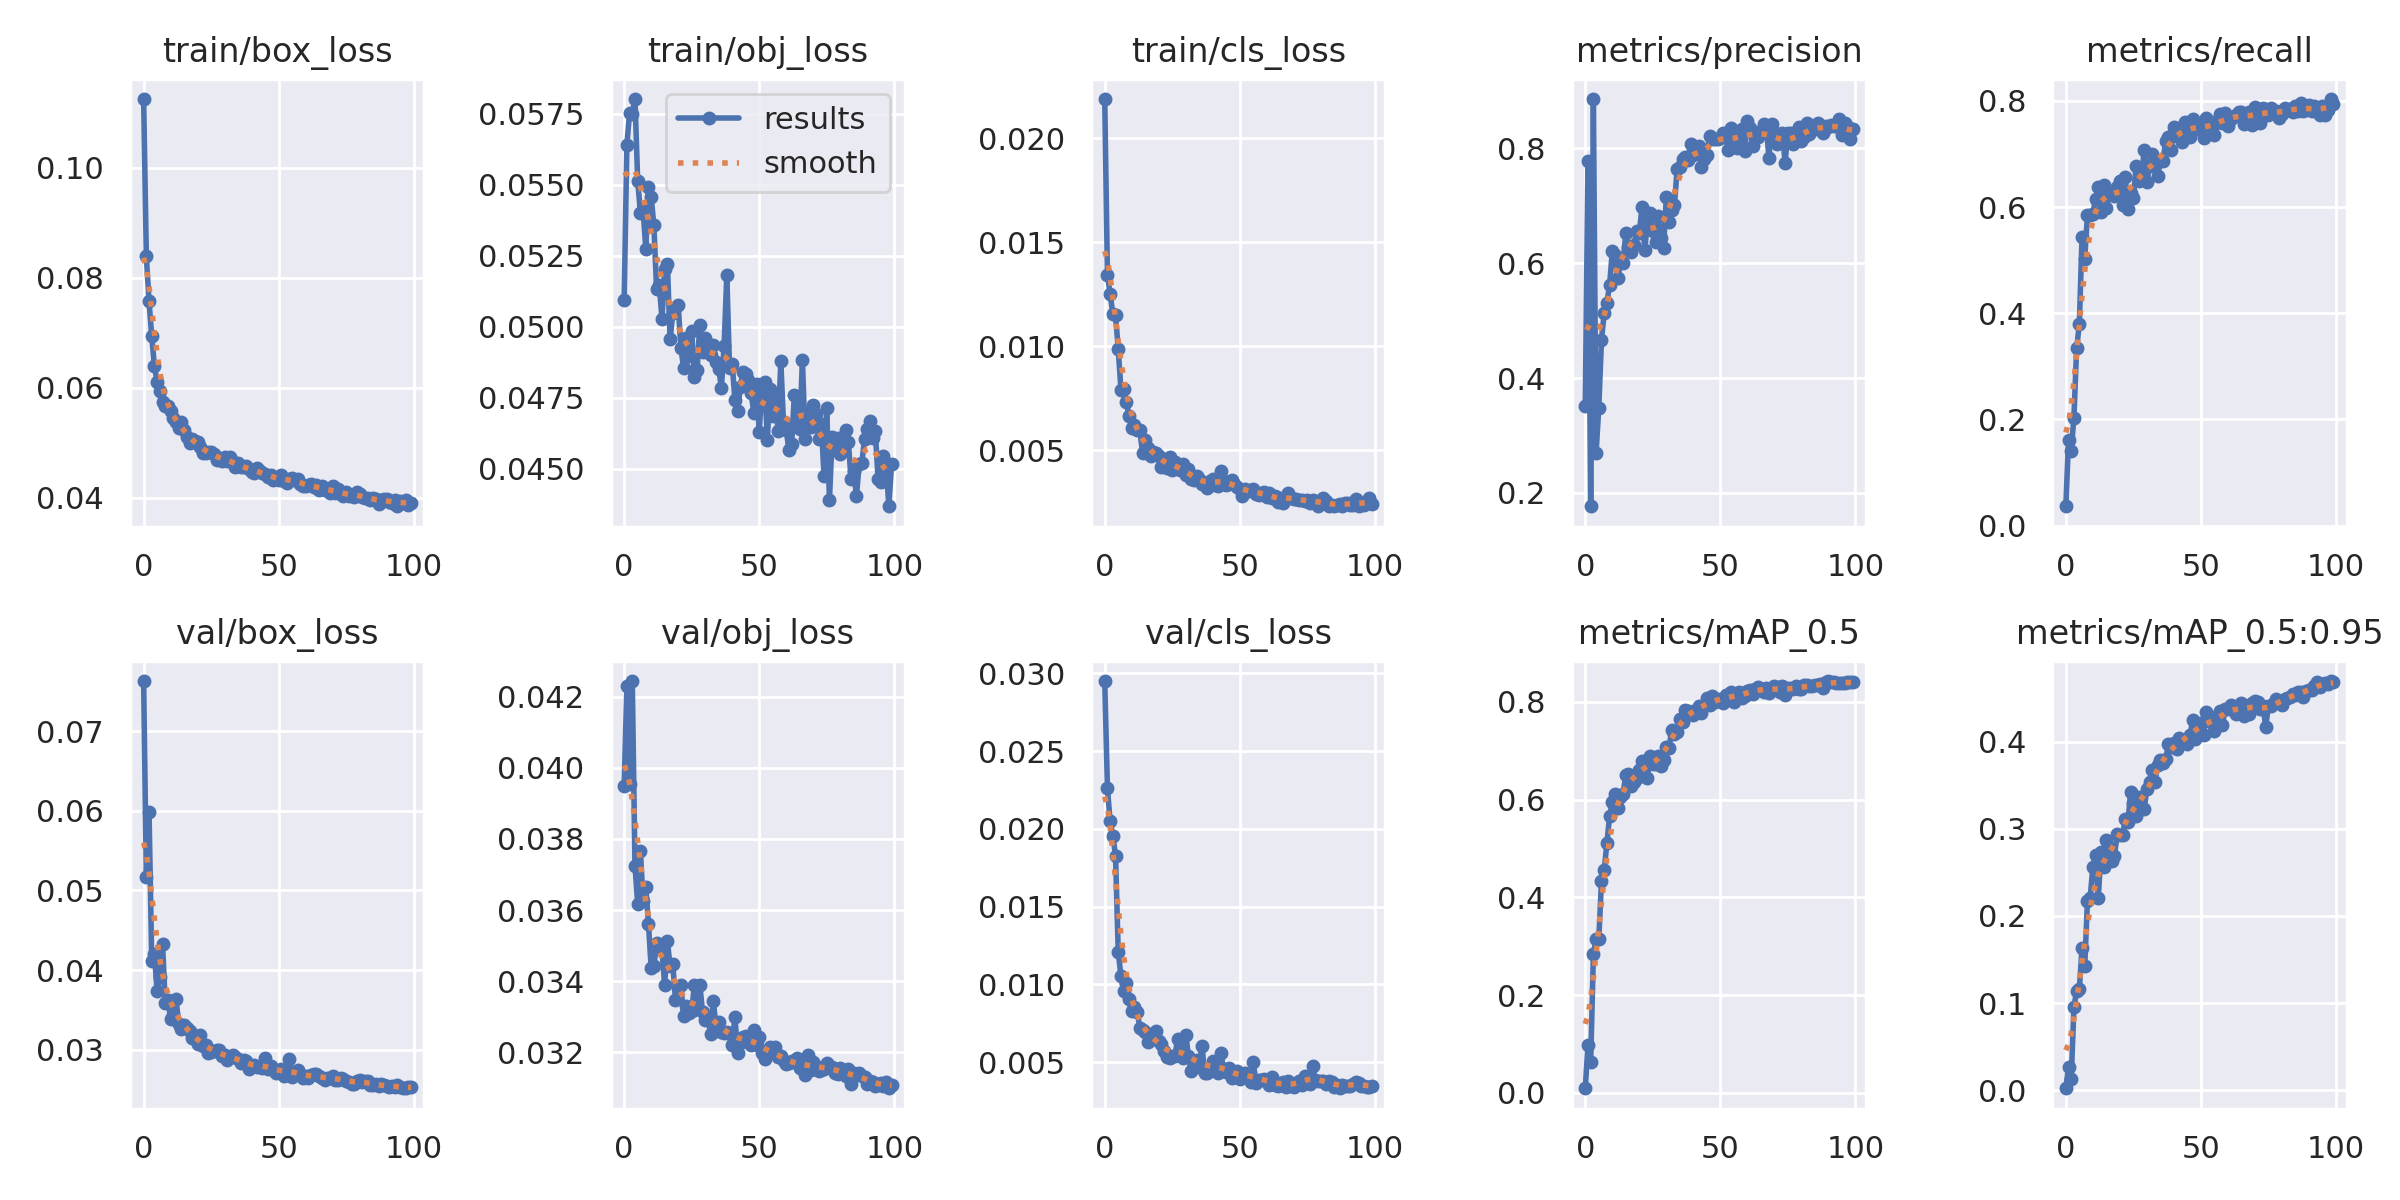

Data behind this chart, as committed beside it:
epoch, train/box_loss, train/obj_loss, train/cls_loss, metrics/precision, metrics/recall, metrics/mAP_0.5, metrics/mAP_0.5:0.95, val/box_loss, val/obj_loss, val/cls_loss, x/lr0, x/lr1, x/lr2
0, 0.1125, 0.05095, 0.0219, 0.3517, 0.0365, 0.009351, 0.002234, 0.07631, 0.03949, 0.02951, 0.07023, 0.003308, 0.003308
1, 0.08388, 0.0564, 0.01343, 0.7779, 0.1613, 0.09828, 0.02608, 0.05167, 0.0423, 0.02262, 0.04016, 0.006576, 0.006576
2, 0.07573, 0.05754, 0.01252, 0.1769, 0.1415, 0.06367, 0.01282, 0.05992, 0.03954, 0.02048, 0.01003, 0.009777, 0.009777
3, 0.06932, 0.0575, 0.01155, 0.8855, 0.2037, 0.284, 0.09531, 0.0411, 0.04244, 0.01957, 0.009703, 0.009703, 0.009703
4, 0.06391, 0.05802, 0.0115, 0.2699, 0.334, 0.3148, 0.1141, 0.04198, 0.03725, 0.01829, 0.009703, 0.009703, 0.009703
5, 0.06107, 0.05514, 0.00986, 0.3484, 0.3796, 0.3143, 0.1158, 0.03732, 0.03618, 0.0121, 0.009604, 0.009604, 0.009604
6, 0.05941, 0.05402, 0.007914, 0.4663, 0.5444, 0.4334, 0.1635, 0.03918, 0.03767, 0.01055, 0.009505, 0.009505, 0.009505
7, 0.05739, 0.05411, 0.007929, 0.5127, 0.5026, 0.4558, 0.142, 0.0433, 0.03627, 0.009567, 0.009406, 0.009406, 0.009406
8, 0.0566, 0.05276, 0.007295, 0.5306, 0.5854, 0.5109, 0.217, 0.03586, 0.03664, 0.01009, 0.009307, 0.009307, 0.009307
9, 0.05659, 0.05493, 0.006662, 0.562, 0.5844, 0.5663, 0.2201, 0.0362, 0.0356, 0.009058, 0.009208, 0.009208, 0.009208
10, 0.05571, 0.05455, 0.00605, 0.6203, 0.5879, 0.5947, 0.2564, 0.03383, 0.03437, 0.008272, 0.009109, 0.009109, 0.009109
11, 0.05445, 0.05357, 0.006213, 0.6146, 0.6151, 0.6108, 0.2698, 0.03436, 0.03442, 0.00855, 0.00901, 0.00901, 0.00901
12, 0.05375, 0.05133, 0.005972, 0.5742, 0.6385, 0.5839, 0.22, 0.03634, 0.03509, 0.008255, 0.008911, 0.008911, 0.008911
13, 0.05268, 0.05145, 0.005986, 0.5997, 0.5913, 0.605, 0.2727, 0.03324, 0.03492, 0.007216, 0.008812, 0.008812, 0.008812
14, 0.05369, 0.05028, 0.004871, 0.6001, 0.6423, 0.6116, 0.2564, 0.03266, 0.03488, 0.007075, 0.008713, 0.008713, 0.008713
15, 0.05235, 0.05202, 0.005477, 0.6519, 0.5986, 0.6514, 0.2866, 0.0331, 0.03389, 0.006943, 0.008614, 0.008614, 0.008614
16, 0.05104, 0.05221, 0.005104, 0.6286, 0.6274, 0.6526, 0.2779, 0.03266, 0.03513, 0.006278, 0.008515, 0.008515, 0.008515
17, 0.04992, 0.04955, 0.004704, 0.6195, 0.6279, 0.6284, 0.2627, 0.03239, 0.03442, 0.006517, 0.008416, 0.008416, 0.008416
18, 0.0506, 0.05048, 0.004904, 0.6306, 0.6216, 0.6359, 0.2687, 0.03145, 0.03448, 0.006494, 0.008317, 0.008317, 0.008317
19, 0.05029, 0.05067, 0.004846, 0.6566, 0.6387, 0.6436, 0.2939, 0.0314, 0.03348, 0.006983, 0.008218, 0.008218, 0.008218
20, 0.05011, 0.05076, 0.004709, 0.6527, 0.6495, 0.6605, 0.2925, 0.0307, 0.0338, 0.006355, 0.008119, 0.008119, 0.008119
21, 0.04922, 0.04927, 0.004166, 0.697, 0.6033, 0.6791, 0.2924, 0.03185, 0.03389, 0.006147, 0.00802, 0.00802, 0.00802
22, 0.04805, 0.04855, 0.004418, 0.6221, 0.657, 0.6746, 0.3112, 0.03047, 0.03301, 0.005696, 0.007921, 0.007921, 0.007921
23, 0.04809, 0.04959, 0.004139, 0.6706, 0.5965, 0.6444, 0.3074, 0.0306, 0.0333, 0.005338, 0.007822, 0.007822, 0.007822
24, 0.04833, 0.04897, 0.004652, 0.6871, 0.626, 0.69, 0.3418, 0.02963, 0.03312, 0.005237, 0.007723, 0.007723, 0.007723
25, 0.04824, 0.04985, 0.004028, 0.6563, 0.6168, 0.6725, 0.33, 0.0297, 0.03316, 0.005369, 0.007624, 0.007624, 0.007624
26, 0.04798, 0.04822, 0.004432, 0.6366, 0.6771, 0.6731, 0.3152, 0.02978, 0.0339, 0.005395, 0.007525, 0.007525, 0.007525
27, 0.04689, 0.04848, 0.004226, 0.6821, 0.6484, 0.689, 0.3364, 0.02991, 0.03323, 0.006509, 0.007426, 0.007426, 0.007426
28, 0.04713, 0.05008, 0.004031, 0.6442, 0.6522, 0.6685, 0.3237, 0.0299, 0.03391, 0.005638, 0.007327, 0.007327, 0.007327
29, 0.04669, 0.04912, 0.004315, 0.6269, 0.7077, 0.6821, 0.3227, 0.02923, 0.03315, 0.005268, 0.007228, 0.007228, 0.007228
30, 0.04733, 0.04962, 0.003798, 0.7145, 0.647, 0.7074, 0.3455, 0.02932, 0.0329, 0.006768, 0.007129, 0.007129, 0.007129
31, 0.04666, 0.04915, 0.004099, 0.6709, 0.6778, 0.7048, 0.3531, 0.02876, 0.03297, 0.005399, 0.00703, 0.00703, 0.00703
32, 0.04734, 0.049, 0.003585, 0.6924, 0.7008, 0.7432, 0.3676, 0.0291, 0.03252, 0.004442, 0.006931, 0.006931, 0.006931
33, 0.04651, 0.04937, 0.003582, 0.7003, 0.6806, 0.7335, 0.3531, 0.02933, 0.03344, 0.004772, 0.006832, 0.006832, 0.006832
34, 0.04551, 0.04875, 0.003765, 0.7629, 0.6578, 0.7389, 0.3734, 0.02905, 0.03274, 0.00516, 0.006733, 0.006733, 0.006733
35, 0.04629, 0.04852, 0.003622, 0.7668, 0.6874, 0.7642, 0.3785, 0.02881, 0.03286, 0.004694, 0.006634, 0.006634, 0.006634
36, 0.0455, 0.04785, 0.003364, 0.7803, 0.6874, 0.7583, 0.3757, 0.02836, 0.03258, 0.006065, 0.006535, 0.006535, 0.006535
37, 0.04559, 0.04933, 0.003408, 0.785, 0.7254, 0.7837, 0.3796, 0.02866, 0.03254, 0.004299, 0.006436, 0.006436, 0.006436
38, 0.04578, 0.05183, 0.003176, 0.7791, 0.7325, 0.7813, 0.3977, 0.02856, 0.03258, 0.004323, 0.006337, 0.006337, 0.006337
39, 0.04521, 0.04856, 0.003491, 0.8069, 0.7069, 0.7795, 0.3932, 0.02761, 0.03251, 0.00463, 0.006238, 0.006238, 0.006238
40, 0.04458, 0.0487, 0.003598, 0.7885, 0.7517, 0.7741, 0.3978, 0.02797, 0.03221, 0.005067, 0.006139, 0.006139, 0.006139
41, 0.04447, 0.04742, 0.003312, 0.8016, 0.7346, 0.7843, 0.391, 0.02812, 0.03301, 0.0044, 0.00604, 0.00604, 0.00604
42, 0.04532, 0.04703, 0.003273, 0.8046, 0.7497, 0.7926, 0.404, 0.02779, 0.03198, 0.004332, 0.005941, 0.005941, 0.005941
43, 0.04488, 0.04788, 0.003987, 0.7669, 0.723, 0.7771, 0.4008, 0.02791, 0.03227, 0.005605, 0.005842, 0.005842, 0.005842
44, 0.04457, 0.04841, 0.003501, 0.7816, 0.7613, 0.7926, 0.4016, 0.0277, 0.03244, 0.004555, 0.005743, 0.005743, 0.005743
45, 0.04431, 0.04835, 0.003329, 0.7874, 0.7483, 0.8073, 0.3976, 0.02896, 0.03245, 0.004369, 0.005644, 0.005644, 0.005644
46, 0.04383, 0.04812, 0.00338, 0.8205, 0.7324, 0.7945, 0.408, 0.02759, 0.03229, 0.00464, 0.005545, 0.005545, 0.005545
47, 0.04409, 0.04767, 0.00355, 0.8167, 0.7666, 0.8113, 0.4251, 0.02795, 0.03221, 0.003985, 0.005446, 0.005446, 0.005446
48, 0.04318, 0.04698, 0.003356, 0.8151, 0.7539, 0.8005, 0.4034, 0.02751, 0.03263, 0.004137, 0.005347, 0.005347, 0.005347
49, 0.0436, 0.04797, 0.003222, 0.8164, 0.7464, 0.8051, 0.4198, 0.02706, 0.0322, 0.004438, 0.005248, 0.005248, 0.005248
50, 0.04328, 0.04631, 0.003139, 0.8175, 0.7521, 0.8048, 0.4209, 0.02721, 0.03243, 0.003936, 0.005149, 0.005149, 0.005149
51, 0.04409, 0.04786, 0.002766, 0.8256, 0.7299, 0.7979, 0.4081, 0.02759, 0.032, 0.004159, 0.00505, 0.00505, 0.00505
52, 0.04307, 0.04804, 0.003148, 0.8202, 0.7688, 0.8136, 0.4339, 0.02672, 0.03182, 0.004311, 0.004951, 0.004951, 0.004951
53, 0.04259, 0.04602, 0.003017, 0.796, 0.756, 0.8096, 0.4242, 0.02694, 0.032, 0.003968, 0.004852, 0.004852, 0.004852
54, 0.04337, 0.04782, 0.003088, 0.8349, 0.7504, 0.8194, 0.4222, 0.02883, 0.03216, 0.003732, 0.004753, 0.004753, 0.004753
55, 0.04353, 0.04687, 0.00314, 0.8121, 0.7361, 0.7997, 0.4126, 0.02654, 0.03203, 0.005028, 0.004654, 0.004654, 0.004654
56, 0.04329, 0.0475, 0.002908, 0.8008, 0.7614, 0.8159, 0.4291, 0.02723, 0.03216, 0.003657, 0.004555, 0.004555, 0.004555
57, 0.04335, 0.04632, 0.002848, 0.827, 0.7753, 0.8197, 0.4346, 0.0274, 0.03188, 0.003839, 0.004456, 0.004456, 0.004456
58, 0.04257, 0.0488, 0.002932, 0.8325, 0.7591, 0.8086, 0.419, 0.02684, 0.03189, 0.003853, 0.004357, 0.004357, 0.004357
59, 0.04208, 0.04656, 0.002982, 0.7945, 0.7783, 0.8125, 0.4374, 0.0264, 0.03176, 0.003937, 0.004258, 0.004258, 0.004258
... 40 more rows
